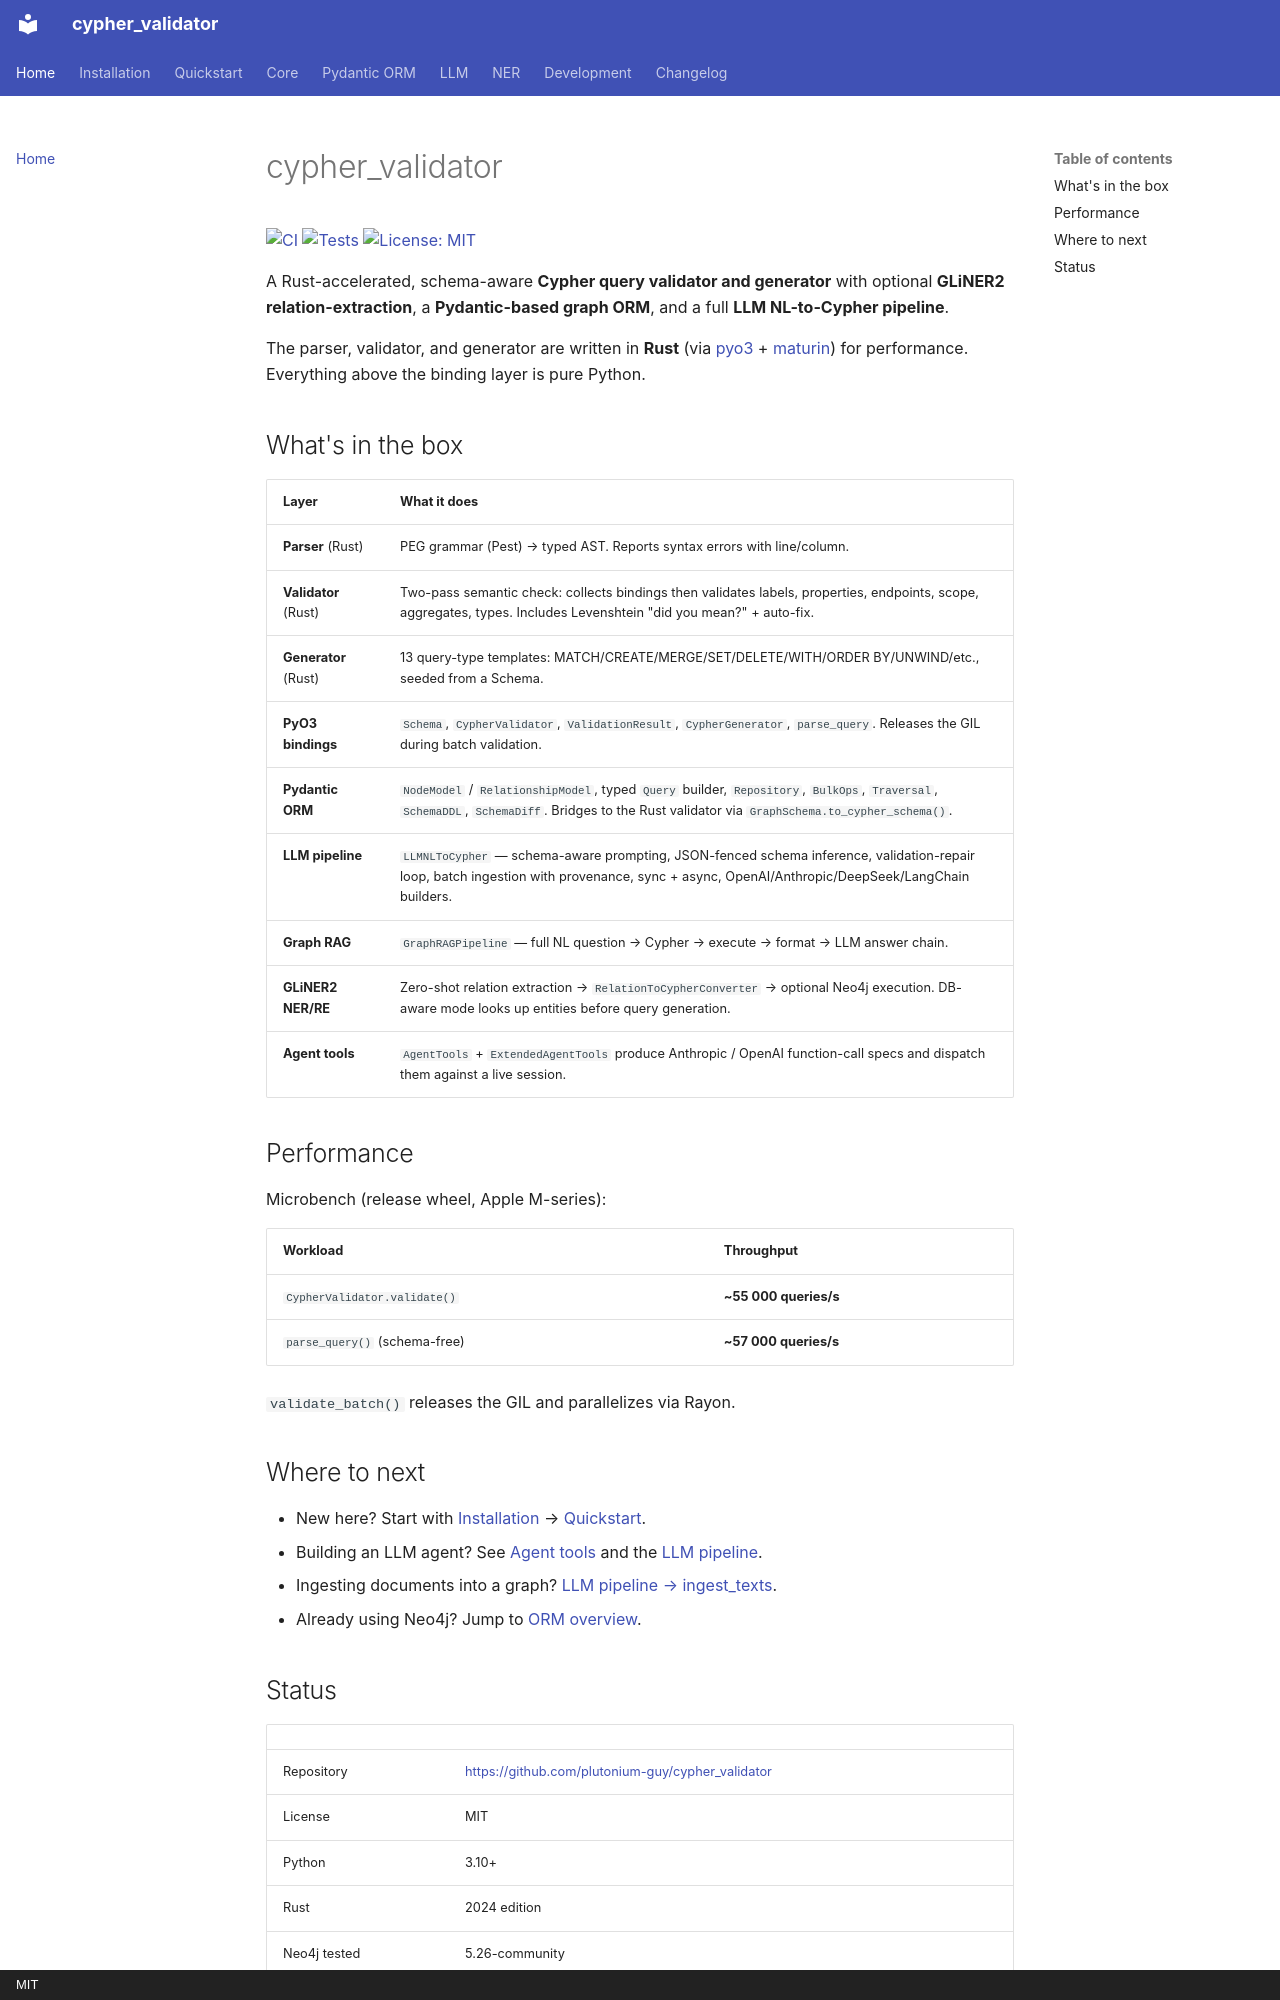

repository: plutonium-guy/cypher_validator · page: index.html · generator: mkdocs · copyright: MIT

# cypher_validator

[![CI](https://github.com/plutonium-guy/cypher_validator/actions/workflows/CI.yml/badge.svg)](https://github.com/plutonium-guy/cypher_validator/actions/workflows/CI.yml)
[![Tests](https://github.com/plutonium-guy/cypher_validator/actions/workflows/test.yml/badge.svg)](https://github.com/plutonium-guy/cypher_validator/actions/workflows/test.yml)
[![License: MIT](https://img.shields.io/badge/License-MIT-blue.svg)](https://opensource.org/licenses/MIT)

A Rust-accelerated, schema-aware **Cypher query validator and generator** with optional **GLiNER2 relation-extraction**, a **Pydantic-based graph ORM**, and a full **LLM NL-to-Cypher pipeline**.

The parser, validator, and generator are written in **Rust** (via [pyo3](https://pyo3.rs/) + [maturin](https://github.com/PyO3/maturin)) for performance. Everything above the binding layer is pure Python.

## What's in the box

| Layer | What it does |
|---|---|
| **Parser** (Rust) | PEG grammar (Pest) → typed AST. Reports syntax errors with line/column. |
| **Validator** (Rust) | Two-pass semantic check: collects bindings then validates labels, properties, endpoints, scope, aggregates, types. Includes Levenshtein "did you mean?" + auto-fix. |
| **Generator** (Rust) | 13 query-type templates: MATCH/CREATE/MERGE/SET/DELETE/WITH/ORDER BY/UNWIND/etc., seeded from a Schema. |
| **PyO3 bindings** | `Schema`, `CypherValidator`, `ValidationResult`, `CypherGenerator`, `parse_query`. Releases the GIL during batch validation. |
| **Pydantic ORM** | `NodeModel` / `RelationshipModel`, typed `Query` builder, `Repository`, `BulkOps`, `Traversal`, `SchemaDDL`, `SchemaDiff`. Bridges to the Rust validator via `GraphSchema.to_cypher_schema()`. |
| **LLM pipeline** | `LLMNLToCypher` — schema-aware prompting, JSON-fenced schema inference, validation-repair loop, batch ingestion with provenance, sync + async, OpenAI/Anthropic/DeepSeek/LangChain builders. |
| **Graph RAG** | `GraphRAGPipeline` — full NL question → Cypher → execute → format → LLM answer chain. |
| **GLiNER2 NER/RE** | Zero-shot relation extraction → `RelationToCypherConverter` → optional Neo4j execution. DB-aware mode looks up entities before query generation. |
| **Agent tools** | `AgentTools` + `ExtendedAgentTools` produce Anthropic / OpenAI function-call specs and dispatch them against a live session. |

## Performance

Microbench (release wheel, Apple M-series):

| Workload | Throughput |
|---|---|
| `CypherValidator.validate()` | **~55 000 queries/s** |
| `parse_query()` (schema-free) | **~57 000 queries/s** |

`validate_batch()` releases the GIL and parallelizes via Rayon.
